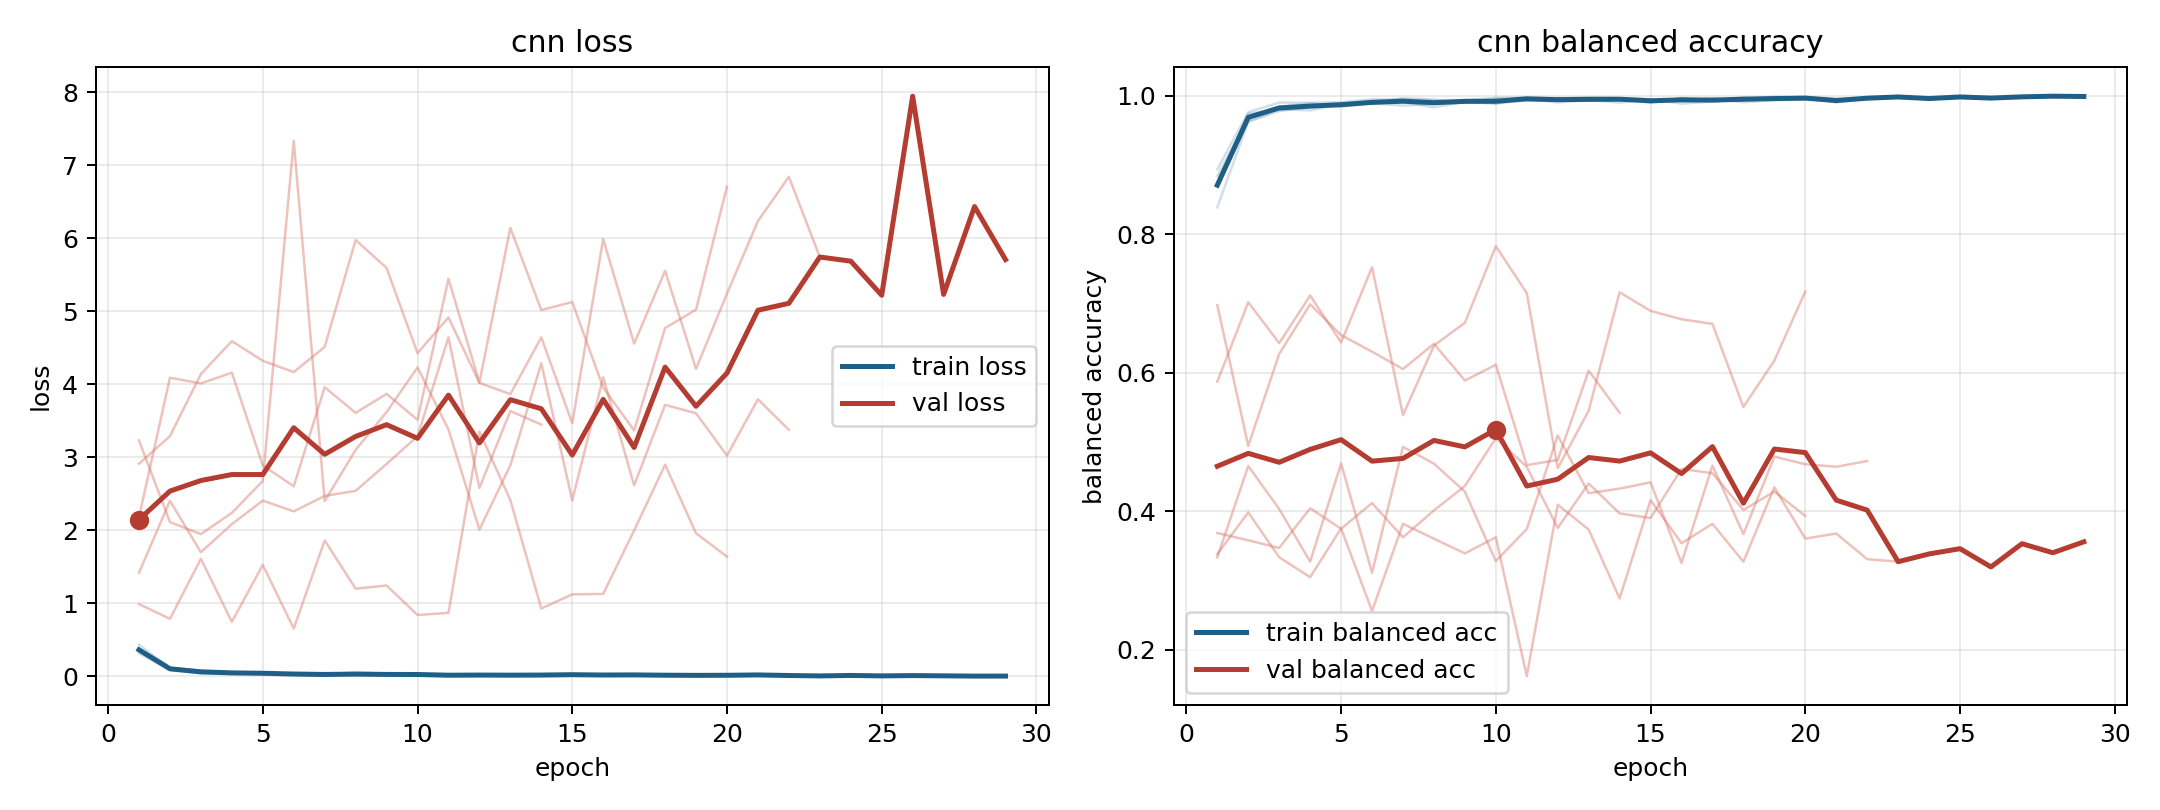

Values plotted in this chart, from the file beside it:
model, fold, epoch, train_loss, train_balanced_accuracy, val_loss, val_balanced_accuracy
cnn, 1, 1, 0.3154, 0.8939, 2.913, 0.3381
cnn, 1, 2, 0.08591, 0.9765, 3.291, 0.3983
cnn, 1, 3, 0.0393, 0.9905, 4.141, 0.3335
cnn, 1, 4, 0.03766, 0.9901, 4.593, 0.3047
cnn, 1, 5, 0.02968, 0.9909, 4.323, 0.3752
cnn, 1, 6, 0.01978, 0.9951, 4.169, 0.2559
cnn, 1, 7, 0.01747, 0.9954, 4.514, 0.3818
cnn, 1, 8, 0.01843, 0.9942, 5.978, 0.3603
cnn, 1, 9, 0.01803, 0.9939, 5.596, 0.3391
cnn, 1, 10, 0.01241, 0.9971, 4.428, 0.3624
cnn, 1, 11, 0.009939, 0.9976, 4.918, 0.1619
cnn, 1, 12, 0.01395, 0.9965, 4.021, 0.4095
cnn, 1, 13, 0.005924, 0.998, 3.867, 0.3735
cnn, 1, 14, 0.02134, 0.9969, 4.645, 0.274
cnn, 1, 15, 0.03162, 0.9898, 3.468, 0.4161
cnn, 1, 16, 0.009909, 0.9972, 5.993, 0.3538
cnn, 1, 17, 0.02051, 0.9936, 4.559, 0.3819
cnn, 1, 18, 0.009165, 0.9981, 5.557, 0.3271
cnn, 1, 19, 0.009826, 0.9963, 4.213, 0.4345
cnn, 1, 20, 0.005766, 0.9982, 5.244, 0.3605
cnn, 1, 21, 0.0121, 0.9962, 6.237, 0.3678
cnn, 1, 22, 0.01276, 0.9958, 6.845, 0.3308
cnn, 1, 23, 0.005302, 0.9985, 5.746, 0.3271
cnn, 1, 24, 0.01166, 0.9962, 5.689, 0.3383
cnn, 1, 25, 0.005564, 0.9984, 5.222, 0.3459
cnn, 1, 26, 0.009851, 0.9968, 7.949, 0.3196
cnn, 1, 27, 0.006342, 0.9986, 5.233, 0.3531
cnn, 1, 28, 0.002736, 0.9995, 6.437, 0.34
cnn, 1, 29, 0.003084, 0.9991, 5.71, 0.3558
cnn, 2, 1, 0.3661, 0.8691, 1.419, 0.6978
cnn, 2, 2, 0.1148, 0.9632, 2.405, 0.4945
cnn, 2, 3, 0.0642, 0.9808, 1.701, 0.6272
cnn, 2, 4, 0.05749, 0.979, 2.085, 0.6989
cnn, 2, 5, 0.0421, 0.9884, 2.407, 0.6544
cnn, 2, 6, 0.03228, 0.9893, 2.26, 0.6305
cnn, 2, 7, 0.0247, 0.9919, 2.472, 0.6054
cnn, 2, 8, 0.02535, 0.9914, 2.541, 0.6419
cnn, 2, 9, 0.02371, 0.992, 2.91, 0.5889
cnn, 2, 10, 0.02905, 0.9898, 3.29, 0.6116
cnn, 2, 11, 0.02001, 0.9933, 4.645, 0.4666
cnn, 2, 12, 0.02091, 0.993, 2.58, 0.4741
cnn, 2, 13, 0.01622, 0.994, 3.635, 0.6031
cnn, 2, 14, 0.01317, 0.9959, 3.45, 0.5424
cnn, 3, 1, 0.356, 0.8692, 3.232, 0.3335
cnn, 3, 2, 0.1013, 0.9747, 2.113, 0.4653
cnn, 3, 3, 0.07217, 0.9794, 1.948, 0.4031
cnn, 3, 4, 0.04785, 0.9836, 2.239, 0.3272
cnn, 3, 5, 0.04437, 0.986, 2.677, 0.469
cnn, 3, 6, 0.03619, 0.9906, 7.34, 0.3112
cnn, 3, 7, 0.02999, 0.9916, 2.401, 0.493
cnn, 3, 8, 0.05157, 0.9834, 3.102, 0.4688
cnn, 3, 9, 0.03788, 0.9915, 3.62, 0.4282
cnn, 3, 10, 0.03526, 0.9885, 4.233, 0.3279
cnn, 3, 11, 0.01546, 0.9968, 3.383, 0.3743
cnn, 3, 12, 0.01462, 0.9957, 2.01, 0.5094
cnn, 3, 13, 0.01912, 0.994, 2.891, 0.4261
cnn, 3, 14, 0.02685, 0.9903, 4.289, 0.4326
cnn, 3, 15, 0.02014, 0.9949, 2.41, 0.4418
cnn, 3, 16, 0.02983, 0.9888, 4.097, 0.3253
cnn, 3, 17, 0.02414, 0.9916, 2.617, 0.466
... 45 more rows
